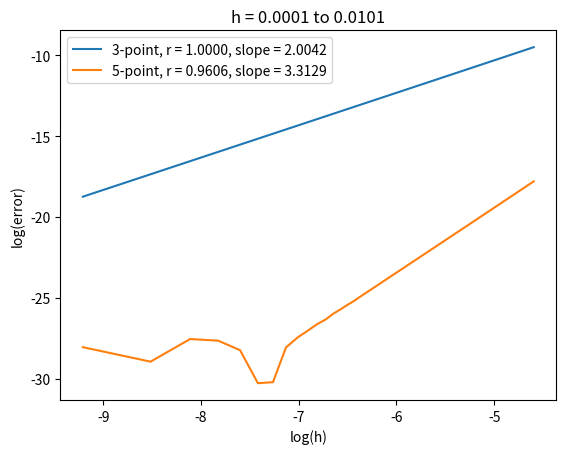

The script that saved this image:
import numpy as np
import matplotlib
matplotlib.use('Agg')
import matplotlib.pyplot as plt
from scipy import stats

def solve_coefficient():
    a = np.array([
        [1,0,0,0,0],
        [1,1,1,1,1],
        [1,2,4,8,16],
        [1,3,9,27,81],
        [1,4,16,64,256]])

    b = np.array([0,1,0,0,0])

    c = np.linalg.solve(a.T,b)

    print(c)



def plot_error_for_fdm(isplot: int = 1, h_array: np.ndarray = np.linspace(0.05,1.05,101)):
    # 定义一个步长 h 的数组
    # h_array = np.linspace(0.05,1.05,101)
    # 函数 f(x)
    f = lambda x: np.exp(2*x)*2
    # 解析形式的导数 f'(x = -1)
    f_prime_analytical = 4*np.exp(2*(-1)) + np.zeros_like(h_array)
    # 初始化
    f_prime3 = np.zeros_like(h_array)
    f_prime5 = np.zeros_like(h_array)
    for i in range(len(h_array)):
        h = h_array[i]
        # 定义网格点（模板）
        x0 = -1
        x1 = -1 + h
        x2 = -1 + 2*h
        x3 = -1 + 3*h
        x4 = -1 + 4*h
        # 3 节点模板的有限差分格式
        f_prime3[i] = (-3*f(x0) + 4*f(x1) -f(x2))/(2*h)
        # 5 节点模板的有限差分格式
        f_prime5[i] = (-25*f(x0) + 48*f(x1) - 36*f(x2) + 16*f(x3) - 3*f(x4))/(12*h)
    
    # plot error-h figure
    if isplot == 1:
        plt.plot(h_array, f_prime3, label='3-point')
        plt.plot(h_array, f_prime5, label='5-point')
        plt.plot(h_array, f_prime_analytical, label='analytical')
        plt.xlabel('h')
        plt.ylabel('f_prime')
        plt.legend()
        plt.savefig('result.png')
    elif isplot == 2:
        plt.plot(h_array, abs(f_prime3 - f_prime_analytical), label='3-point')
        plt.plot(h_array, abs(f_prime5 - f_prime_analytical), label='5-point')
        plt.xlabel('h')
        plt.ylabel('error')
        plt.legend()
        plt.savefig('error.png')


    return h_array, f_prime3, f_prime5, f_prime_analytical


def calculate_order_of_accuracy_for_fdm(h_array):
    h_array, f_prime3, f_prime5, f_prime_analytical = plot_error_for_fdm(0, h_array)
    # 绘制 log-log 图，以确定误差阶数
    log_h_array = np.log(h_array)
    log_error_prime3 = np.log(abs(f_prime3 - f_prime_analytical))
    log_error_prime5 = np.log(abs(f_prime5 - f_prime_analytical))
    # 拟合
    slope3, intercept3, r_value3, _, _ = stats.linregress(log_h_array, log_error_prime3)
    slope5, intercept5, r_value5, _, _ = stats.linregress(log_h_array, log_error_prime5)

    # 画图以可视化
    plt.close('all')
    plt.plot(log_h_array, log_error_prime3, label='3-point, r = %.4f, slope = %.4f' % (r_value3,slope3))
    plt.plot(log_h_array, log_error_prime5, label='5-point, r = %.4f, slope = %.4f' % (r_value5,slope5))
    plt.xlabel('log(h)')
    plt.ylabel('log(error)')
    plt.title('h = %.4f to %.4f' % (h_array[0], h_array[len(h_array)-1]))
    plt.legend()
    plt.savefig('order_of_accuracy %.4f %.4f.png' % (h_array[0], h_array[len(h_array)-1]))




def run_file(i):
    if i == 0:
        solve_coefficient()
        # 计算 5 节点模板的差分格式的系数
    elif i == 1:
        plot_error_for_fdm(isplot=1)
        # 绘制 f'(x = -1) 随 h 变化的图像
        # 包括 3 节点模板和 5 节点模板的有限差分格式，以及解析形式的导数
    elif i == 2:
        plot_error_for_fdm(isplot=2)
        # 绘制误差随 h 变化的图像
    elif i == 3:
        h_array = np.linspace(0.05,1.05,101)
        calculate_order_of_accuracy_for_fdm(h_array)
        # 绘制双对数图，以计算误差阶数，选取步长范围为 0.05 到 1.05，步长为 0.01
    elif i == 4:
        h_array = np.linspace(0.01,0.51,101)
        calculate_order_of_accuracy_for_fdm(h_array)
        # 绘制双对数图，以计算误差阶数，选取步长范围为 0.01 到 0.51，步长为 0.005
    elif i == 5:
        h_array = np.linspace(0.001,0.101,101)
        calculate_order_of_accuracy_for_fdm(h_array)
        # 绘制双对数图，以计算误差阶数，选取步长范围为 0.001 到 0.101，步长为 0.01
    elif i == 6:
        h_array = np.linspace(0.0001,0.0101,101)
        calculate_order_of_accuracy_for_fdm(h_array)
        # 绘制双对数图，以计算误差阶数，选取步长范围为 0.0001 到 0.0101，步长为 0.01


run_file(6)
